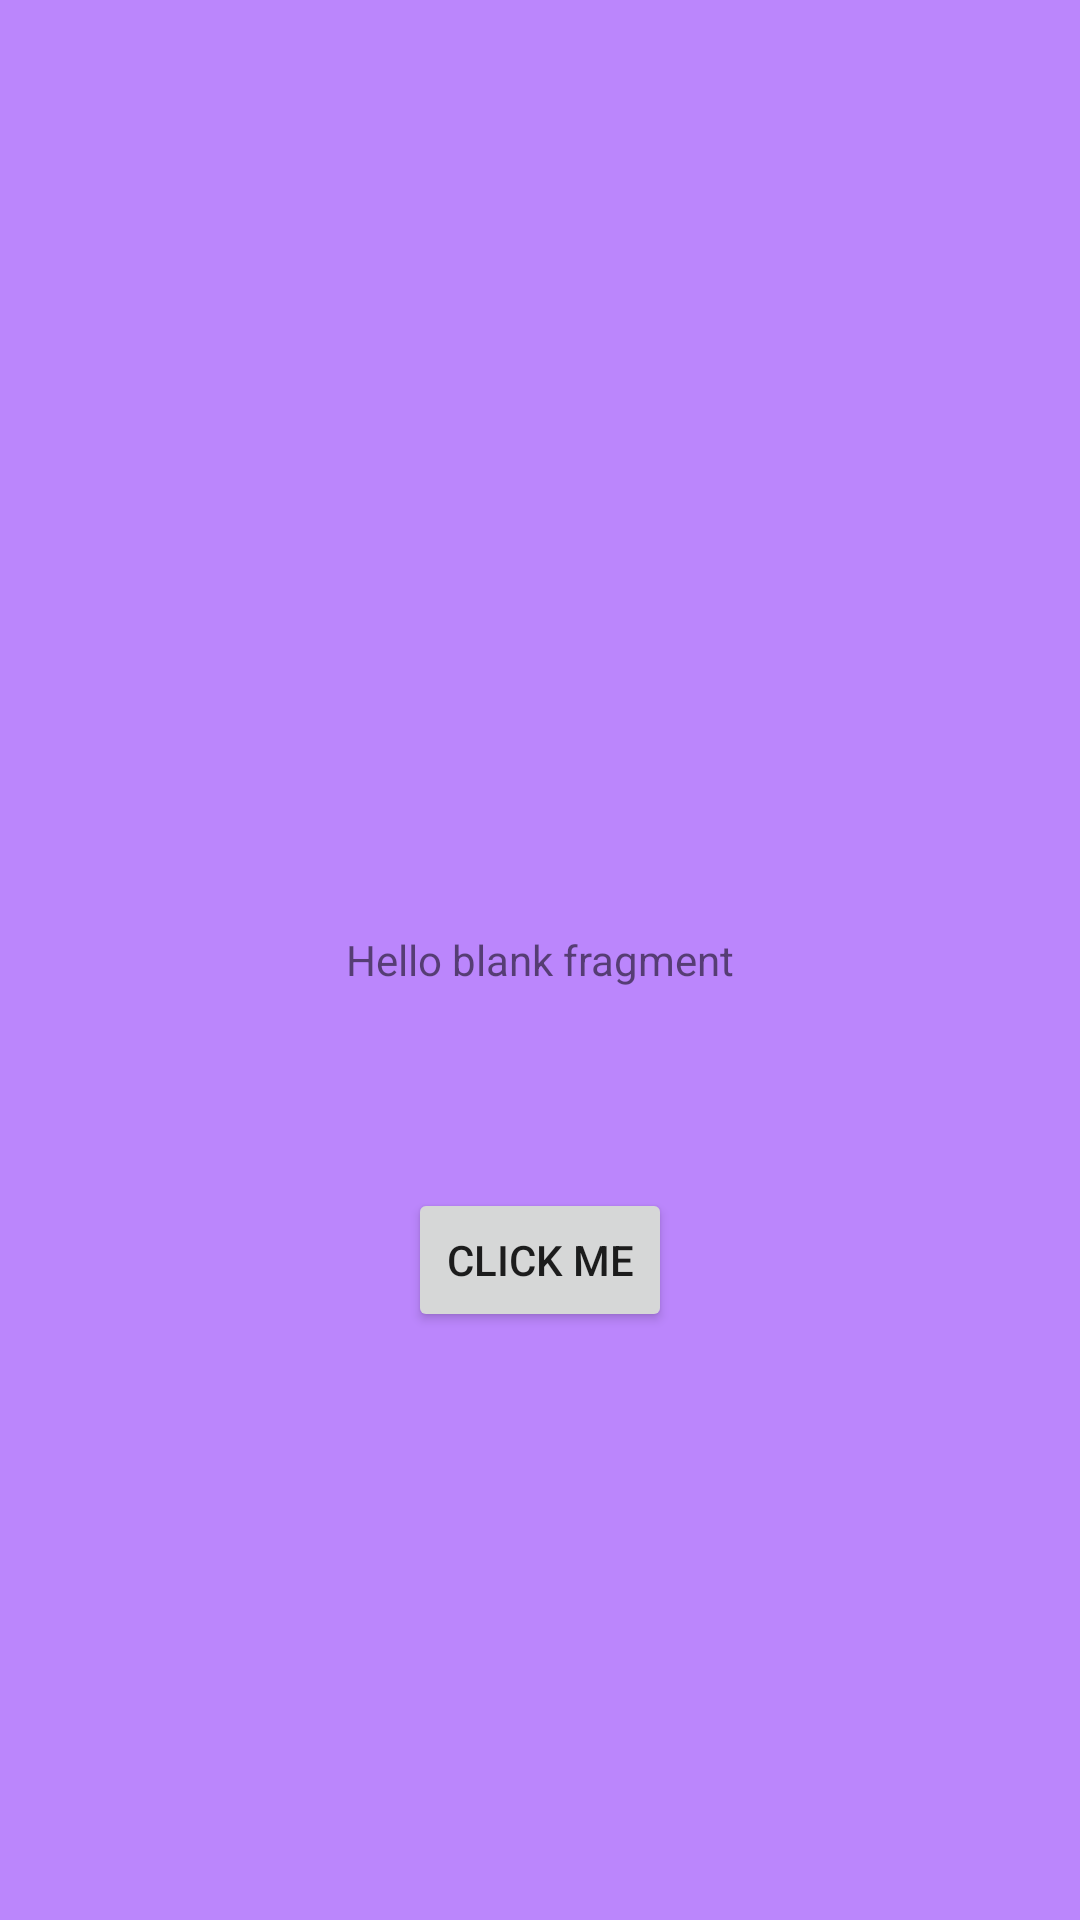

Produce the Android XML layout that renders to this screen, including the resource entries it uses.
<!-- AndroidManifest.xml: application theme Theme.Home_work_Fragment -->
<!-- res/layout/fragment_fourth.xml -->
<?xml version="1.0" encoding="utf-8"?>
<FrameLayout xmlns:android="http://schemas.android.com/apk/res/android"
    xmlns:tools="http://schemas.android.com/tools"
    android:layout_width="match_parent"
    android:layout_height="match_parent"
    android:background="@color/purple_200"
    tools:context=".FourthFragment">

    
    <TextView
        android:id="@+id/Textview_four"
        android:gravity="center"
        android:layout_width="match_parent"
        android:layout_height="match_parent"
        android:text="@string/hello_blank_fragment" />
    <Button
       android:id="@+id/Button_four"
        android:layout_width="wrap_content"
        android:layout_height="wrap_content"
        android:text="Click me"
        android:layout_gravity="center"
        android:layout_marginTop="100dp"/>

</FrameLayout>
<!-- resources referenced by this layout -->
<resources>
  <string name="hello_blank_fragment">Hello blank fragment</string>
  <style name="Theme.Home_work_Fragment" parent="Theme.MaterialComponents.DayNight.DarkActionBar">
          
          <item name="colorPrimary">@color/purple_500</item>
          <item name="colorPrimaryVariant">@color/purple_700</item>
          <item name="colorOnPrimary">@color/white</item>
          
          <item name="colorSecondary">@color/teal_200</item>
          <item name="colorSecondaryVariant">@color/teal_700</item>
          <item name="colorOnSecondary">@color/black</item>
          
          <item name="android:statusBarColor" tools:targetApi="l">?attr/colorPrimaryVariant</item>
          
      </style>
  <!-- not gathered from this repository: default colours our renderer supplied (Android Studio template values) -->
  <color name="purple_200">#FFBB86FC</color>
  <color name="purple_500">#FF6200EE</color>
  <color name="purple_700">#FF3700B3</color>
  <color name="teal_200">#FF03DAC5</color>
  <color name="teal_700">#FF018786</color>
  <color name="black">#FF000000</color>
  <color name="white">#FFFFFFFF</color>
</resources>
